pico-8 play session: hold ← + tap ❎

[t = 1 s] hold ← ~1s, tap ❎ ~2×
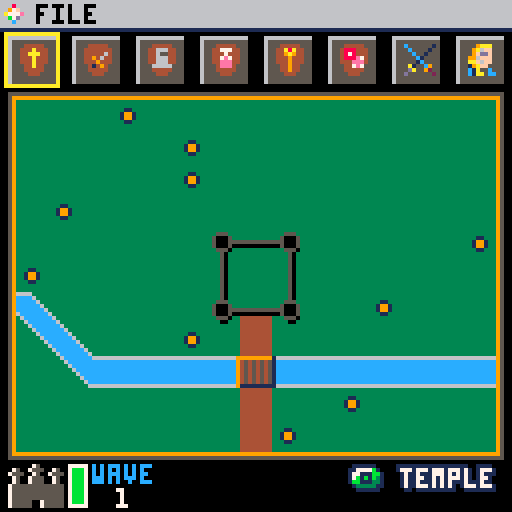
[t = 2 s] hold ← ~2s, tap ❎ ~4×
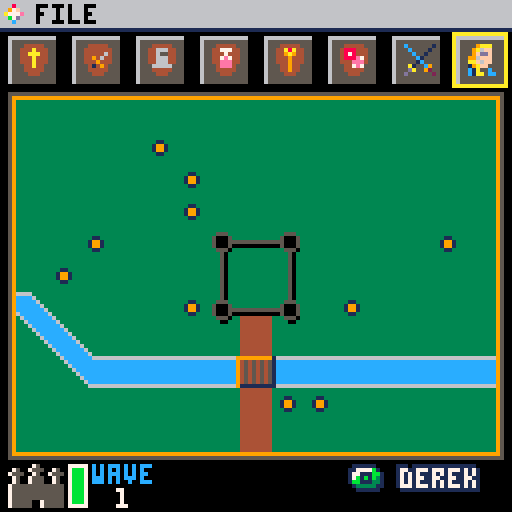
[t = 6 s] hold ← ~6s, tap ❎ ~10×
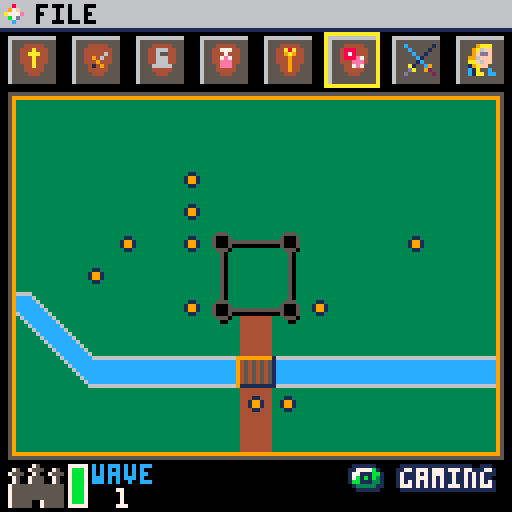
[t = 8 s] hold ← ~8s, tap ❎ ~14×
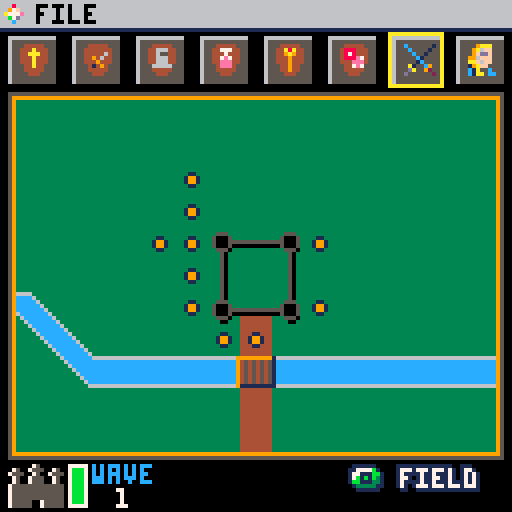

pico-8 cartridge
version 27
__lua__
function _init()
	plyr={
		x=8,
		y=8,
		lvl=1,
		hp=10,
		curr_hp=10,
		gold=80,
		exp=0,
		ac=10,
		dmg="1-2",
		d=2,
		amr_ac=0,
		str=15,
		int=13,
		wis=12,
		dex=14,
		con=15,
		cha=14,
		weapon="hands",
		armour="none",
		dead=false,
		init=0,
		type="derek",
		stat_points=0,
		castle_hp=100,
		castle_max_hp=100,
		magic={},
		potions={},
		bs="c"
		}
	reset_plyr=plyr
	save_plyr=plyr
	save_fmap={}
	save_wave=1

	fmap={}
	wave=1
	wave_reset=true
	wave_adv=false

	temple={
		{desc="cure light wounds",gold=2,val="4",stat="hp"},
		{desc="cure serious wounds",gold=5,val="8",stat="hp"},
		{desc="heal",gold=20,val="full",stat="hp"},
		{desc="identify",gold=1,val="1",stat="charge"}
		}

	weapons={
		{desc="dagger",gold=2,val="1-4",stat="dmg"},
		{desc="mace",gold=20,val="1-5",stat="dmg"},
		{desc="sword,short",gold=25,val="1-6",stat="dmg"},
		{desc="sword,long",gold=50,val="1-8",stat="dmg"},
		{desc="sword,two handed",gold=100,val="1-10",stat="dmg"}
		}

	armour={
		--light --dex mod
		{desc="padded",gold=5,val="11",stat="ac"},
		{desc="leather",gold=10,val="11",stat="ac"},
		{desc="studded leather",gold=45,val="12",stat="ac"},
		--medium --dex mod (max 2)
		{desc="hide",gold=10,val="12",stat="ac"},
		{desc="chain shirt",gold=50,val="13",stat="ac"},
		{desc="scale mail",gold=50,val="14",stat="ac"},
		{desc="breastplate",gold=400,val="14",stat="ac"},
		{desc="half plate",gold=750,val="15",stat="ac"},
		--heavy str requirements
		{desc="ring mail",gold=30,val="14",stat="ac"},
		{desc="chain mail",gold=75,val="16",stat="ac"},--str 13
		{desc="splint",gold=200,val="17",stat="ac"},--str 15
		{desc="plate",gold=1500,val="18",stat="ac"} --str 15
		}

	alchemist={
		{desc="potion of healing",gold=2,val="4",stat="potion"},
		{desc="potion of extra healing",gold=5,val="8",stat="potion"},
		{desc="potion of heal",gold=20,val="full",stat="potion"},
		{desc="potion of fiery breath",gold=10,val="1",stat="potion"}
		}

	magic={
		{desc="protection+1",gold=1000,val="1",stat="ring"},
		{desc="protection+2",gold=2000,val="1",stat="ring"},
		{desc="fire",gold=1000,val="1",stat="wand"},
		{desc="lightning",gold=3000,val="1",stat="wand"},
		{desc="destruction",gold=4000,val="1",stat="wand"},
		{desc="healing",gold=1200,val="1",stat="staff"}--,
		--{desc="dog",gold=777,val="5",stat="cha"}
		}

	games={
		{desc="basilisk",gold=8,val="10",stat="wins"},
		{desc="dragon eyes",gold=5,val="6",stat="wins"},
		{desc="odd man out",gold=2,val="3",stat="wins"}
		}

	list_start=1
	list_min=1
	list_pos=1
	list_len=8
	idx=1
	if (#armour<list_len) then
		list_end=#armour
		list_len=list_end
	else
		list_end=list_len
	end
	list_max=list_end

	but_num=2
	but_pos=but_num

	field_num=8
	field_pos=1

	field_x=60
	field_y=83

	--state
	select=false
	gamestate=0

	bpos=1
	bmenu=true
	blist=false
	bluse=false
	bltype=""
	fpos=1
	fmenu=false
	o={}
	spos=1
	log1=""
	log2=""
	log3=""
	log4=""
	tlog=""
end

function _update()
	if(plyr.dead and btnp(🅾️)) then
		_init()
	elseif (gamestate==0 and (btnp(🅾️) or btnp(❎)) and fmenu==false) then
			fmenu=true
	elseif (fmenu) then
		if(btnp(⬆️) and fpos>1) fpos-=1
		if(btnp(⬇️) and fpos<#o) fpos+=1
		if(btnp(🅾️)) picobar_act(o[fpos]) fpos=1
		if(btnp(❎)) fmenu=false fpos=1
	else
		if (gamestate==1) then
			control_field()
		elseif (gamestate==2) then
			control_field_active()
		elseif (gamestate==3) then
			control_shop()
		elseif (gamestate==4) then
			control_battle()
		elseif (gamestate==5) then
			control_textbox()
		elseif (gamestate==6) then
			control_textbox()
			if(gamestate==1) wave_init()
		end
	end
end

function _draw()
	cls()
	if (wave_reset) wave_init()
	--menu("temple",items)
	if (gamestate==0) then
		title_screen()
	elseif (gamestate==1) then
		cls()
		field()
		o={"save","load","quit"}
		picobar(o)
		wave_clear()
		battle_init=true
	elseif (gamestate==2) then
		field()
		field_active()
		o={"save","load","quit"}
		picobar(o)
		battle_init=true
	elseif (gamestate==3) then
		cls()
		if (shop==1) menu("temple",temple,40)
		if (shop==2) menu("weapon shop",weapons,48)
		if (shop==3) menu("armourer",armour,56)
		if (shop==4) menu("alchemist",alchemist,64)
		if (shop==5) menu("magic items",magic,72)
		if (shop==6) menu("gaming hall",games,80)
		if (shop==7) gamestate=2
		if (shop==8) derek_stats()
	elseif (gamestate==4) then
		if(battle_init) then
			e={}
			for m=1,#fmap[plyr.x][plyr.y].mobs do
				add(e,spawn_enemy(fmap[plyr.x][plyr.y].mobs[m].creature,10))
			end
			battle_init=false
			plyr.init=initiative(bonus(plyr.dex))
			log4=""
			log3=""
			log2=""
			log1=""
		end
		battle_screen(e)
		o={"save","load","quit"}
		picobar(o)
		if(blist) then
			if(bpos==3) then
				battle_list(plyr.potions,"potion") list_max=#plyr.potions
			elseif(bpos==4) then
				battle_list(plyr.magic,"magic") list_max=#plyr.magic
			end
		end
	elseif (gamestate==5) then
		battle_screen(e)
		o={"save","load","quit"}
		picobar(o)
		textbox(tlog,28)
	elseif (gamestate==6) then
		tlog="wave clear"
		textbox(tlog,28)
	end

	if (wave_adv) wave_attack() wave_advance()
	if (plyr.dead) gameover()
end
-->8
--menu
function menu(title,list,icon)
	list_end=#list
	list_len=#list
	list_limit=#list
	list_max=#list

	map(0,0)

	tx=centre_text(title)
	rectfill(tx-1,1,128-tx+1,6,6)
	print(title,tx+1,1,0)

	--image
	yrpt=3
	xrpt=5
	xpic=flr(50/xrpt)
	ypic=flr(87/yrpt)

	sspr(0, 64, 24, 32,5,13,50,87)
	rect(5,13,55,100,0)
	--spr(icon,27,53)
	--sspr( sx, sy, sw, sh, dx, dy, [dw,] [dh,] [flip_x,] [flip_y] )
	sspr(104,8,8,8,17,41,32,32)
	--sspr(104,8,8,8,15,39,34,34)
	sspr(icon,8,8,8,16,40,32,32)

	--textbox
	rect(60,50,116,100,0)
	rect(116,50,124,100,0)
	rect(116,88,124,94,0)

	list_move(list_pos,8,list)

	idx=1
	for l=list_start,list_limit do
		if (idx==list_pos) then
			rectfill(61,51+6*(idx-1),115,57+6*(idx-1),12)
			print(list[l].desc,60,14,8)
			--stats
			print("cost:",60,24,0)
			print(list[l].gold,126-#tostr(list[l].gold)*4,24,8)
			print(list[l].stat..":",60,30,0)
			print(list[l].val,126-#list[l].val*4,30,8)
			print("curr "..list[l].stat..":",60,36,5)
			if (title=="weapon shop") then
				print(plyr.dmg,126-#plyr.dmg*4,36,5)
			elseif (title=="armourer") then
				print(plyr.amr_ac,126-#tostr(plyr.amr_ac)*4,36,5)
			end
		end
		txt=list[l].desc
		if(#txt>12) txt=sub(txt,1,12).."…"
		print(txt,62,52+6*(idx-1),0)
		if (list_pos<=list_end) then
			idx+=1
		end
	end
	--scroll bar
	rectfill(117,51,123,87,6)

	p=list_pos+list_start-1

	--scroll icon
	--spr(18,117,55+36*((p-2)/#list))
	scroll_bar(117,51,40)
	--scroll arrows
	--up
	line(118,92,120,90,0)
	line(122,92,120,90,0)
	line(118,92,122,92,0)
	pset(120,91,0)

	--down
	line(118,96,120,98,0)
	line(122,96,120,98,0)
	line(118,96,122,96,0)
	pset(120,97,0)

	--line under title
	line(60,20,124,20,0)

	local pad=2

	if (but_pos==1 and select) then
		gamestate=1
		select=false
		but_pos=2
		list_pos=1
		list_start=1
	elseif (but_pos==1) then
		button(63,110,"leave",true)
	else
		button(63,110,"leave",false)
	end
	if (but_pos==2) then
		button(101,110,"buy",true)
		if (select and plyr.gold-list[p].gold>=0 and plyr.dmg != list[p].val) then
			if (title=="weapon shop") then
				plyr.dmg=list[p].val
				plyr.d=tonum(sub(list[p].val,3))
				plyr.weapon=list[p].desc
			elseif (title=="armourer") then
				plyr.amr_ac=list[p].val
				plyr.armour=list[p].desc
			elseif (title=="alchemist") then
				add(plyr.potions,list[p])
			elseif (title=="magic items") then
				add(plyr.magic,list[p])
			elseif (title=="gaming hall") then
				if(list[p].desc=="basilisk") then
					if(droll(1,6)==1) then
						plyr.gold+=10
					elseif(droll(1,6)==1) then
						plyr.gold+=10
					end
				elseif(list[p].desc=="dragon eyes") then
					if(droll(1,6)==droll(1,6)) plyr.gold+=6
				elseif(list[p].desc=="odd man out") then
					d=droll(2,6)
					if(flr(d/2)*2==d) plyr.gold+=3
				end
			elseif (title=="temple") then
				if(plyr.curr_hp+list[p].val <= plyr.hp) then
					plyr.curr_hp+=list[p].val
				else
					plyr.curr_hp=plyr.hp
				end
			end
			plyr.gold-=list[p].gold
		end
	else
		button(101,110,"buy",false)
	end

	--gold
	print("gold:",5,110,8)
	print(plyr.gold,25,110,0)
end

function button(x,y,text,highlight)
	local col=0

	--button
	rect(x-2,y-2,x+22,y+6,col)
	offset=(20-#text*4)/2
	print(text,x+offset+1,y,col)

	--highlight
	if (highlight) then
		col=12
		pset(x-2,y-2,col)
		pset(x-2,y+6,col)
		pset(x+22,y+6,col)
		pset(x+22,y-2,col)

		rect(x-3,y-3,x+23,y+7,col)
		pset(x-3,y-3,7)
		pset(x-3,y+7,7)
		pset(x+23,y+7,7)
		pset(x+23,y-3,7)
	else
		pset(x-2,y-2,7)
		pset(x-2,y+6,7)
		pset(x+22,y+6,7)
		pset(x+22,y-2,7)
	end
end

function scroll_bar(x,y,h)
	scy=y+(h/list_max)*(list_start+list_pos-1)-(h/list_max)
	if(scy>y+h-10) scy=y+h-10
	--if(list_pos+list_start==list_limit) scy=y+h-10
	spr(18,x,scy)
end

-->8
--helper
function centre_text(str)
	pos=((32*4)-(#str*4))/2
	return pos
end

function num_size(num)
	return (4*#tostr(num))
end

function list_move(pos,display,list)
	--if (pos==list_max) then
	if (pos==display) then
		list_start+=1
		list_end+=1
		--list_max+=1
		list_pos-=1
	end
	if (pos==list_min and list_start>1) then
		list_end-=1
		list_start-=1
		list_pos+=1
	end

	if(list_start+display-1<=#list) then
		list_limit=list_start+display-1
	else
		list_limit=#list
	end
end
function add_log(txt)
	log4=log3
	log3=log2
	log2=log1
	log1=txt
end

function textbox(text,s)
	pad=20
	chars=20
	lines=ceil(#text/chars)+1
	xtra=(lines-5)*7
	rectfill(21,21,108,71+xtra,1)
	rectfill(20,20,107,70+xtra,7)
	--rect(1+pad,1+pad,126-pad,89-pad,0)
	rectfill(25,25,33,34,0)
	spr(s,26,26)
	for t=1,lines do
		print(sub(text,(t-1)*chars,t*chars-1),25,37+(t-1)*7,0)
		--print(tlog,5+pad,5+pad+1+11)
	end

	dbutton("s",99,64+xtra,true)
end

function dbutton(type,x,y,bg)
	if(bg) then
		bprint("❎",x,y,0,0)
	end
	if(type=="s") then
		if(plyr.bs=="c") then
			spr(16,x,y)
		else
			spr(32,x,y)
		end
	end
	if(type=="x") then
		if(plyr.bs=="c") then
			spr(32,x,y)
		else
			spr(16,x,y)
		end
	end
end

function bprint(str,x,y,c1,c2)
	color(c2)
	print(str,x-1,y-1)
	print(str,x-1,y)
	print(str,x,y-1)
	print(str,x+1,y+1)
	print(str,x+1,y)
	print(str,x,y+1)

	print(str,x,y,c1)
end

function bspr(s,x,y,c)
	spr(s,x,y)
end

-->8
--field
function field()
	spc=16
	bpos=1
	map(32,0,4,1)
	for i=0,7 do
		spr(37,spc*i,7)
		spr(38,spc*i+8,7)
		spr(53,spc*i,15)
		spr(54,spc*i+8,15)
		spr(21+i,spc*i+5,11)
	end

	--level up symbol
	if(plyr.stat_points>0) spr(41,121,16)

	spr(39,1,116)
	spr(40,9,116)
	spr(55,1,124)
	spr(56,9,124)
	print("wave",23,116,12)
	print(wave,29,122,7)
	cp=plyr.castle_hp/plyr.castle_max_hp
	if (cp <= 0.5) then
		chp=8
	elseif (cp <= 0.25) then
		chp=9
	else
		chp=11
	end
	rectfill(17,125-8*cp,21,125,chp)
	rect(17,116,21,126,7)

	rect(spc*(field_pos-1)+1,8,spc*(field_pos-1)+14,21,10)

	if(field_pos==1)bprint("🅾️ temple",88,117,7,1) dbutton("s",88,117)
	if(field_pos==2)bprint("🅾️ weapon",88,117,7,1) dbutton("s",88,117)
	if(field_pos==3)bprint("🅾️ armour",88,117,7,1) dbutton("s",88,117)
	if(field_pos==4)bprint("🅾️ aclmst",88,117,7,1) dbutton("s",88,117)
	if(field_pos==5)bprint("🅾️ magic ",88,117,7,1) dbutton("s",88,117)
	if(field_pos==6)bprint("🅾️ gaming",88,117,7,1) dbutton("s",88,117)
	if(field_pos==7 and gamestate!=2)bprint("🅾️ field ",88,117,7,1) dbutton("s",88,117)
	if(field_pos==8)bprint("🅾️ derek ",88,117,7,1) dbutton("s",88,117)

	--border of field yellow
	rect(3,24,124,113,9)
	--grey
	rect(2,23,125,114,5)

	for x=1,15 do
		for y=1,11 do
			if (fmap[x][y].type == "e") then
				spr(58,x*8-2,y*8+19)
			end
		end
	end
end

function field_active()
	rect(3,24,124,113,10)
	rect(spc*(field_pos-1)+1,8,spc*(field_pos-1)+14,21,0)

	if (fmap[plyr.x][plyr.y].type=="e") then
		fx=#fmap[plyr.x][plyr.y].mobs/2-0.5
		for i=1,#fmap[plyr.x][plyr.y].mobs do
			p=i-1-fx
			rectfill(field_x+p*9-1,field_y-10,field_x+p*9+8,field_y-9+8,1)
			rect(field_x+p*9-1,field_y-10,field_x+p*9+8,field_y-9+8,0)
			spr(fmap[plyr.x][plyr.y].mobs[i].spr,field_x+p*9,field_y-9)
		end
	end

	rect(field_x,field_y,field_x+7,field_y+7,8)
	bprint("🅾️ attack",88,116,7,1) dbutton("s",88,116)
	bprint("❎ castle",88,122,7,1) dbutton("x",88,122)
end
-->8
--controls
function control_field()
	select=false
	if(btnp(⬆️)) fmenu=true
	if(btnp(⬅️) and field_pos>0) field_pos-=1
	if(btnp(⬅️) and field_pos<1) field_pos=8
	if(btnp(➡️) and field_pos<9) field_pos+=1
	if(btnp(➡️) and field_pos==9) field_pos=1
	if(btnp(🅾️)) then
		shop=field_pos
		gamestate=3
		field_x=60
		field_y=81
	end
	if(btnp(❎)) then
		wave_adv=true
	end
end

function control_field_active()
	if(btnp(⬆️) and field_y>25) field_y-=8 plyr.y-=1
	if(btnp(⬇️) and field_y<98) field_y+=8 plyr.y+=1
	if(btnp(⬅️) and field_x>11) field_x-=8 plyr.x-=1
	if(btnp(➡️) and field_x<116) field_x+=8 plyr.x+=1
	if(btnp(🅾️)) then
		shop=field_pos
		if(fmap[plyr.x][plyr.y].type=="e") gamestate=4
	end
	if(btnp(❎)) then
		gamestate=1
		plyr.x=8
		plyr.y=8
	end
end

function control_shop()
	if(shop==8) then
		if(btnp(⬆️)) then
			if (spos>1) then
				spos-=1
			end
		end
		if(btnp(⬇️)) then
			if (spos<6) then
				spos+=1
			end
		end
	else
		if(btnp(⬆️)) then
			if (list_pos>list_min) then
				list_pos-=1
			end
		end
		if(btnp(⬇️)) then
			if (list_pos+list_start-1<list_limit) then
				list_pos+=1
			end
		end
	end

	if(btnp(⬅️) and but_pos>1) but_pos-=1
	if(btnp(➡️) and but_pos<but_num) but_pos+=1
	if(btnp(🅾️)) then
		select=true
	else
		select=false
	end
end

function control_battle()
	if(fmenu) then
		if(btnp(🅾️)) then
			if(fpos==1) load()
		end
		if(btnp(❎)) then
			fmenu=false
			fpos=1
		end
		if(btnp(⬆️) and fpos>1) fpos-=1
		if(btnp(⬇️) and fpos<#o) fpos+=1
	elseif(blist) then
		if(btnp(⬆️)) then
				if (list_pos>list_min) then
					list_pos-=1
				end
		elseif(btnp(⬇️)) then
				if (list_pos+list_start-1<list_limit) then
					list_pos+=1
				end
		elseif(btnp(⬅️) and bpos > 1) then
			but_pos-=1
		elseif (btnp(➡️) and but_pos < 2) then
			but_pos+=1
		end
		if(btnp(❎) or (btnp(🅾️) and but_pos==1)) then
			blist=false
			but_pos=2
			list_limit=8
			list_max=8
			list_start=1
			list_pos=1
			list_min=1
		end
		if(btnp(🅾️) and but_pos==2) then
			lp=list_start+list_pos-1
			if(bltype=="potion" and #plyr.potions>0) then
				hpv=plyr.potions[lp].val
				d=plyr.potions[lp].desc
				hpc=plyr.curr_hp+hpv
				msg="potion heals derek for "..hpv
				log=true
				if(d=="potion of fiery breath") then
					r=ceil(rnd(#e))
					spell(plyr,e[r],"potion")
					log=false
				elseif(hpv=="full") then
					plyr.curr_hp=plyr.hp
				elseif(hpc <= plyr.hp) then
					plyr.curr_hp+=hpv
				elseif(plyr.curr_hp < plyr.hp) then
					plyr.curr_hp=plyr.hp
				else
					msg="potion has no effect"
				end
				del(plyr.potions,plyr.potions[lp])
				if(log) add_log(msg)
			elseif(bltype=="magic") then
				r=ceil(rnd(#e))
				spell(plyr,e[r],"derek casts "..plyr.magic[lp].desc)
			end
			enemy_attack()
			blist=false
		end
	elseif(bmenu and blist==false) then
		if(btnp(⬆️)) then
			fmenu=true
		elseif(btnp(⬅️) and bpos > 1) then
			bpos-=1
		elseif (btnp(⬅️)) then
			bpos=5
		end
		if(btnp(➡️) and bpos < 5) then
			bpos+=1
		elseif (btnp(➡️)) then
			bpos=1
		end
		if(btnp(🅾️)) then
			if(bpos==2) then
				add_log(battle_run())
				enemy_attack()
				bmenu=true
			elseif(bpos==3 or bpos==4) then
				blist=true
				list_pos=1
				list_start=1
			else
				bmenu=false
				epos=1
			end
		end
		if(btnp(❎) and blist) blist=false but_pos=2
	else
		if(btnp(⬆️) and epos > 1) then
			epos-=1
		elseif (btnp(⬆️)) then
			epos=#e
		end
		if(btnp(⬇️) and epos < #e) then
			epos+=1
		elseif (btnp(⬇️)) then
			epos=1
		elseif(btnp(🅾️)) then
			if(bpos==1) then
				attack(plyr,e[epos])
				enemy_attack()
			end
			bmenu=true
		end
	end
	print(epos,0,10,10)
end

function control_textbox()
	if(btnp(🅾️)) gamestate=1
end

-->8
--derek
function derek_stats()
	title="stats"
	local sx2,sy2=62,62
	local cx2,cy2=123,62
	map(0,0)
	tx=centre_text(title)
	rectfill(tx-1,1,128-tx+1,6,6)
	print(title,tx+1,1,0)
	spr(28,4,12)
	print("derek",15,14,8)

	rect(4,24,sx2,sy2,0)
	print("lvl:",6,26,0)
	print(plyr.lvl,sx2-num_size(plyr.lvl),26,12)
	print("hp:",6,32,0)
	print(plyr.curr_hp.."/"..plyr.hp,sx2-(4*(#tostr(plyr.hp)+#tostr(plyr.curr_hp)+1)),32,12)
	print("gold:",6,38,0)
	print(plyr.gold,sx2-num_size(plyr.gold),38,12)
	print("exp:",6,44,0)
	print(plyr.exp,sx2-num_size(plyr.exp),44,12)
	print("ac:",6,50,0)
	print(plyr.ac,sx2-num_size(plyr.ac),50,12)
	print("dmg:",6,56,0)
	print(plyr.dmg,sx2-num_size(plyr.dmg),56,12)

	rect(66,24,cx2,cy2,0)

	print("str:",68,26,0)
	print(plyr.str,cx2-num_size(plyr.str),26,8)
	print("int:",68,32,0)
	print(plyr.int,cx2-num_size(plyr.int),32,8)
	print("wis:",68,38,0)
	print(plyr.wis,cx2-num_size(plyr.wis),38,8)
	print("dex:",68,44,0)
	print(plyr.dex,cx2-num_size(plyr.dex),44,8)
	print("con:",68,50,0)
	print(plyr.con,cx2-num_size(plyr.con),50,8)
	print("cha:",68,56,0)
	print(plyr.cha,cx2-num_size(plyr.cha),56,8)

	sy=26+6*(spos-1)
	if(plyr.stat_points>0) spr(41,cx2-14,sy)

	if (but_pos==2 and select and plyr.stat_points>0) then
		if(spos==1) plyr.str+=1
		if(spos==2) plyr.int+=1
		if(spos==3) plyr.wis+=1
		if(spos==4) plyr.dex+=1
		if(spos==5) plyr.con+=1
		if(spos==6) plyr.cha+=1
		plyr.stat_points-=1
	end
	print("stat points:",68,14,0)
	print(plyr.stat_points,cx2-num_size(plyr.stat_points),14,0)
	print("weapon: "..plyr.weapon,6,70,0)
	print("armour: "..plyr.armour,6,80,0)

	if (but_pos==1 and select) then
		gamestate=1
		select=false
		but_pos=2
		list_pos=1
		list_start=1
	elseif (but_pos==1) then
		b=true
	else
		b=false
	end

	button(63,110,"leave",b)
	button(101,110,"buy",not b)
end

-->8
--waves
function wave_init()
	if (wave==1) then
		for x=1,15 do
			fmap[x]={}
			for y=1,11 do
				fmap[x][y]={type="o",mobs={}}
				if(fget(mget(x+31,y+2))==1) fmap[x][y].type="x"
			end
		end
		for y=1,11 do
			r=ceil(rnd(15))
			if (fmap[r][y].type!="x") then
				fmap[r][y].type="e"
				gbl={creature="goblin",lvl=1,spr=192,{}}
				orc={creature="orc",lvl=1,spr=193,{}}
				--rn=rnd({gbl,gbl,{gbl,gbl},orc})
				if(wave==1) rn=rnd({gbl,gbl,{gbl,gbl},orc})
				if(wave==2) rn=rnd({gbl,orc,{gbl,orc},orc})
				if(wave==3) rn=rnd({orc,orc,{gbl,orc,gbl},{gbl,orc}})
				if(wave==4) rn=rnd({orc,orc,{gbl,orc,gbl},{gbl,orc}})
				if(wave==5) rn=rnd({orc,orc,{gbl,orc,gbl},{gbl,orc}})
				if(#rn==1) rn={rn}
				fmap[r][y].mobs=rn
				--[[rn=rnd({1,2})
				if (rn==1) then
					fmap[r][y].mobs={{creature="goblin",lvl=1,spr=192,{}}}
				end
				if (rn==2) then
					fmap[r][y].mobs={{creature="goblin",lvl=1,spr=192,{}},
									{creature="orc",lvl=1,spr=193,{}},
									{creature="goblin",lvl=1,spr=192,{}}
								}
				end]]--

			end
			save_fmap=fmap
		end
	elseif (wave==2) then
		for x=1,15 do
			fmap[x]={}
			for y=1,11 do
				fmap[x][y]={type="o",mobs={}}
			end
		end
	end
	wave_reset=false
end

function wave_advance()
	nmap=fmap
	for x=15,1,-1 do
		for y=11,1,-1 do
			if (fmap[x][y].type=="e") then
				if (x<6 and y<5 and nmap[x+1][y+1].type=="o") then
					nmap[x][y].type="o"
					nmap[x+1][y+1].type="e"
					nmap[x+1][y+1].mobs=fmap[x][y].mobs
				elseif (x<6 and nmap[x+1][y].type=="o") then
					nmap[x][y].type="o"
					nmap[x+1][y].type="e"
					nmap[x+1][y].mobs=fmap[x][y].mobs
				elseif (y<5 and nmap[x][y+1].type=="o") then
					nmap[x][y].type="o"
					nmap[x][y+1].type="e"
					nmap[x][y+1].mobs=fmap[x][y].mobs
				end
			end
		end
	end

	fmap=nmap

	for x=1,15 do
		for y=1,11 do
			if(fmap[x][y].type=="e") then
				if(x>10 and y>7 and nmap[x-1][y-1].type=="o") then
					nmap[x][y].type="o"
					nmap[x-1][y-1].type="e"
					nmap[x-1][y-1].mobs=fmap[x][y].mobs
				elseif(x>10 and nmap[x-1][y].type=="o") then
					nmap[x][y].type="o"
					nmap[x-1][y].type="e"
					nmap[x-1][y].mobs=fmap[x][y].mobs
				elseif(y>7 and nmap[x][y-1].type=="o") then
					nmap[x][y].type="o"
					nmap[x][y-1].type="e"
					nmap[x][y-1].mobs=fmap[x][y].mobs
				elseif(y>7 and nmap[x-1][y].type=="o") then
						nmap[x][y].type="o"
						nmap[x-1][y].type="e"
						nmap[x-1][y].mobs=fmap[x][y].mobs
				end
			end
		end
	end

	fmap=nmap
	wave_adv=false
end

function wave_attack()
	for x=7,10 do
		for y=5,7 do
			if(fmap[x][y].type=="e")then
				for e=1,#fmap[x][y].mobs do
					if(plyr.castle_hp-fmap[x][y].mobs[e].lvl>=0) then
						plyr.castle_hp-=fmap[x][y].mobs[e].lvl*2
					else
						plyr.castle_hp=0
						plyr.dead=true
					end
				end
			end
		end
	end
end

function wave_clear()
	wc=0
	for x=1,15 do
		for y=1,11 do
			if (fmap[x][y].type=="e") then
				wc+=1
				break
			end
		end
	end
	if (wc==0) then
		gamestate=6
		wave+=1
	end
end
-->8
--battle
function battle_screen(enemy)
	--menu
	mx=61
	my=7
--	spc=28
	spc=13
	dead=0

	for m=0,4 do
		spr(37,mx+spc*m,my+0)
		spr(38,mx+spc*m+8,my+0)
		spr(53,mx+spc*m,my+8)
		spr(54,mx+spc*m+8,my+8)
		spr(5+m,mx+5+spc*m,my+4)
	end

	--derek
	dx=63
	dy=24
	rectfill(dx,dy,dx+63,dy+13,5)
	line(dx+1,dy+1,dx+10,dy+1,7)
	line(dx+1,dy+1,dx+1,dy+10,7)
	rectfill(dx+2,dy+2,dx+11,dy+11,0)
	spr(28,dx+3,dy+3)
	print("derek",dx+14,dy+1,7)

	if (plyr.curr_hp/plyr.hp <= 0.25) then
		ehealth=8
	elseif (plyr.curr_hp/plyr.hp <= 0.5) then
		ehealth=9
	else
		ehealth=11
	end
	rectfill(dx+14,dy+7,dx+14+48*(plyr.curr_hp/plyr.hp),dy+12,ehealth)
	rect(dx+14,dy+7,dx+62,dy+12,0)

	ex=63
	ey=dy

	--highlight selection
	if(bmenu) then
		rect(mx+spc*(bpos-1)+1,my+1,mx+spc*(bpos-1)+14,my+14,10)
	else
		spc=epos*17
		rect(ex-1,ey-1+spc,ex+64,ey+spc+14,10)
	end

	for i=1,#enemy do
		spc=i*17
		rectfill(ex,ey+spc,ex+63,ey+spc+13,5)
		line(ex+1,ey+spc+1,ex+10,ey+spc+1,7)
		line(ex+1,ey+spc+1,ex+1,ey+spc+10,7)
		rectfill(ex+2,ey+spc+2,ex+11,ey+spc+11,0)
		spr(enemy[i].spr,ex+3,ey+spc+3)
		--dead
		if (enemy[i].curr_hp<=0) spr(49,ex+3,ey+spc+3)
		print(enemy[i].type,ex+14,ey+spc+1,7)
		if (enemy[i].curr_hp/enemy[i].hp <= 0.25) then
			ehealth=8
		elseif (enemy[i].curr_hp/enemy[i].hp <= 0.5) then
			ehealth=9
		else
			ehealth=11
		end
		rectfill(ex+14,ey+spc+7,ex+14+48*(enemy[i].curr_hp/enemy[i].hp),ey+spc+12,ehealth)
		rect(ex+14,ey+spc+7,ex+62,ey+spc+12,0)
		if (enemy[i].curr_hp<=0) dead+=1
	end

	--log
	ty = 98
	rectfill(0,ty-4,127,127,0)
	rect(1,ty-3,126,126,7)
	print(log1,4,ty,7)
	print(log2,4,ty+7,6)
	print(log3,4,ty+14,5)
	print(log4,4,ty+21,5)

	--battle field
	bx=0
	by=9
	bc=bx+flr(58/2)
	bp=(bx+58)/(#enemy+1)

	map(18,3,bx+2,by,7,10)
	rect(bx+1,by,bx+58,ty-6,7)
	spr(11,bc,ty-24)
	for i=1,#enemy do
		if(enemy[i].curr_hp>0) spr(enemy[i].spr+16,(i)*bp,by+30)
	end

	if(plyr.curr_hp<=0) plyr.dead=true
	--reset battle after victory
	if(dead==#enemy and gamestate==4) then
		gamestate=5
		battle_init=true
		fmap[plyr.x][plyr.y].type="o"
		field_pos=1
		plyr.x=8
		plyr.y=8
		xp=0
		gold=0
		for i=1,#enemy do
			plyr.exp+=enemy[i].exp
			plyr.gold+=enemy[i].gold
			xp+=enemy[i].exp
			gold+=enemy[i].gold
		end
		tlog="enemies drop "..tostr(gold).." gp and "..tostr(xp).." experience. "
		level(plyr.exp)
	end
end

function battle_attack()
	if (hit(e[epos].ac,plyr.str,0)) then
		d=dmg(plyr.d,0)
		if (e[epos].curr_hp-d >= 0) then
			e[epos].curr_hp-=d
		else
			e[epos].curr_hp=0
		end
		log="derek hit "..e[epos].type.." for "..tostr(d).." dmg"
	else
		log="derek missed "..e[epos].type
	end
	return log
end

function battle_list(items,type)
	pad=12
	local b1,b2=false,false
	bltype=type
	rectfill(13,13,116,116,1)
	rectfill(12,12,115,115,7)

	--scroll bar
	rectfill(102,28,108,82,6)

	--scroll icon
	scroll_bar(102,28,55)
	--scroll arrows
	--up
	line(103,87,105,85,0)
	line(107,87,105,85,0)
	line(103,87,107,87,0)
	pset(105,86,0)

	--down
	line(103,91,105,93,0)
	line(107,91,105,93,0)
	line(103,91,107,91,0)
	pset(105,92,0)


	list_move(list_pos,11,items)

	print("use which "..type.."?",17,17,0)
	idx=1
	if(#items>0) then
		for i=list_start,list_limit do
			if (idx==list_pos) then
				rectfill(17,34+6*(idx-1),101,28+6*(idx-1),12)
			end
			if(#items[i]>19) then
				txt=sub(items[i].desc,1,19).."…"
			else
				txt=items[i].desc
			end
			print(txt,19,29+6*(idx-1),0)
			if (list_pos<=list_limit) then
				idx+=1
			end
		end
	end

	if(but_pos==1) then
		b1=true
		b2=false
	else
		b1=false
		b2=true
	end
	button(115-55,105,"close",b1)
	button(115-25,105,"ok",b2)

	--textbox
	rect(17,27,101,95,0)
	rect(101,27,109,95,0)
	rect(101,83,109,89,0)
end

function attack(atk,def)
	if (hit(def.ac,atk.str,0)) then
		d=dmg(atk.d,0)
		if (def.curr_hp-d >= 0) then
			def.curr_hp-=d
		else
			def.curr_hp=0
		end
		add_log(atk.type.." hit "..def.type.." for "..tostr(d).." dmg")
	else
		add_log(atk.type.." missed "..def.type)
	end
	return d
end

function enemy_attack()
	for i=1,#e do
		attack(e[i],plyr)
	end
end

function spell(atk,def,style)
	if (hit(def.ac,atk.str,0)) then
		d=dmg(atk.d,0)
		if (def.curr_hp-d >= 0) then
			def.curr_hp-=d
		else
			def.curr_hp=0
		end
		add_log(style.." hit "..def.type.." for "..tostr(d).." dmg")
	else
		add_log(style.." missed "..def.type)
	end

	return d
end

function battle_run()
	if(rnd(20) > 10) then
		tlog="derek runs away"
		textbox(tlog,28)
		gamestate=5
		battle_init=true
		field_pos=1
		plyr.x=8
		plyr.y=8
	else
		log="derek tried to run"
	end

	return log
end

function hit(ac,str,bns)
	hit_result=false
	dice=ceil(rnd(20))

	if (dice+bns+bonus(str) > ac/2) hit_result=true

	return hit_result
end

function droll(dice,sides)
	result=0
	for d=1,dice do
		result+=ceil(rnd(sides))
	end

	return result
end

function dmg(d,bonus)
	return ceil(rnd(d))+bonus
end

function initiative(bonus)
	result=droll(1,20)+bonus
	return result
end

function sortByInit(a)
   for i=1,#a do
       local j = i
       while j > 1 and a[j-1].init > a[j].init do
           a[j],a[j-1] = a[j-1],a[j]
           j = j - 1
       end
   end
end

function bonus(stat)
	b=0
	if (stat==1) then b=-5
	elseif (stat<=3) then b=-4
	elseif (stat<=5) then b=-3
	elseif (stat<=7) then b=-2
	elseif (stat<=9) then b=-1
	elseif (stat<=11) then b=0
	elseif (stat<=13) then b=1
	elseif (stat<=15) then b=2
	elseif (stat<=17) then b=3
	elseif (stat<=19) then b=4
	elseif (stat<=21) then b=5
	elseif (stat<=23) then b=6
	elseif (stat<=25) then b=7
	elseif (stat<=27) then b=8
	elseif (stat<=29) then b=9
	elseif (stat<=30) then b=10
	else
		b=10
	end
	return b
end

function level(xp)
	lvl = plyr.lvl
	--max number in pico-8 is 32768
	if(xp>=30 and lvl<2) lvl=2 xp-=30
	if(xp>=60 and lvl<3) lvl=3 xp-=60
	if(xp>=180 and lvl<4) lvl=4 xp-=180
	if(xp>=380 and lvl<5) lvl=5 xp-=380
	if(xp>=750 and lvl<6) lvl=6 xp-=750
	if(xp>=900 and lvl<7) lvl=7 xp-=900
	if(xp>=1100 and lvl<8) lvl=8 xp-=1100
	if(xp>=1400 and lvl<9) lvl=9 xp-=1400
	if(xp>=1600 and lvl<10) lvl=10 xp-=1600
	if(xp>=2100 and lvl<11) lvl=11 xp-=2100
	if(xp>=1500 and lvl<12) lvl=12 xp-=1500
	if(xp>=2000 and lvl<13) lvl=13 xp-=2000
	if(xp>=2000 and lvl<14) lvl=14 xp-=2000
	if(xp>=2500 and lvl<15) lvl=15 xp-=2500
	if(xp>=3000 and lvl<16) lvl=16 xp-=3000
	if(xp>=3000 and lvl<17) lvl=17 xp-=3000
	if(xp>=4000 and lvl<18) lvl=18 xp-=4000
	if(xp>=4000 and lvl<19) lvl=19 xp-=4000
	if(xp>=5000 and lvl<20) lvl=20 xp-=5000
	if(lvl>plyr.lvl) then
		tlog = tlog.."derek leveled up to "..tostr(lvl).."!"
		plyr.stat_points+=1
		plyr.hp+=droll(1,6)+bonus(plyr.con)
	end
	plyr.lvl = lvl
end

function spawn_enemy(type,lvl)
	tbl={}
	if (type=="goblin") then
		hp=droll(2,6)
		tbl={hp=hp,
			curr_hp=hp,
			str=8,
			dex=14,
			con=10,
			int=10,
			wis=8,
			cha=8,
			weapon="scimitar",
			d=6,--1d6
			armour="leather",
			ac=15,
			type=type,
			spr=192,
			exp=5,
			gold=10,
			init=initiative(bonus(14))
			}
	end
	if (type=="orc") then
		hp=droll(2,8)+6
		tbl={hp=hp,
			curr_hp=hp,
			str=16,
			dex=12,
			con=16,
			int=7,
			wis=11,
			cha=10,
			weapon="greataxe",
			d=12,--1d12
			armour="hide",
			ac=10,
			type=type,
			spr=193,
			exp=10,
			gold=20,
			init=initiative(bonus(12))
			}
	end
	if (type=="knight") then
		hp=droll(8,8)+16
		tbl={hp=hp,
			curr_hp=hp,
			str=16,
			dex=11,
			con=14,
			int=11,
			wis=11,
			cha=15,
			weapon="sword, great",
			d=6,--2d6
			armour="plate",
			ac=18,
			type=type,
			spr=194,
			exp=70,
			gold=100,
			init=initiative(bonus(11))
			}
	end
	return tbl
end

function title_screen()
	rectfill(0,8,127,127,13)
	rectfill(25,45,101,59,5)
	rect(26,46,100,58,10)
	bprint("siege of darkwood",30,50,10,0)
	print("❎/🅾️ to start",37,68,7)
	bprint("❎",37,68,0,0)
	dbutton("x",37,68)
	bprint("🅾️",49,68,0,0)
	dbutton("s",49,68)
	o={"new","load"}
	picobar(o)
end

function picobar(opts)
	shadow=1
	rectfill(0,0,127,6,6)
	line(0,7,127,7,shadow)
	spr(48,1,1)
	if(fmenu) then
		rectfill(8,8,54,9+7*#opts,shadow)
		--grey box
		rectfill(7,7,53,7+7*#opts,6)
		--box edge
		rect(7,7,53,8+7*#opts,5)
		--file background
		rectfill(7,0,25,7,5)
		--highlight option
		rectfill(8,8+7*(fpos-1),52,14+7*(fpos-1),12)
		print("file",9,1,7)
		for i=1,#opts do
			print(opts[i],9,9+7*(i-1),0)
		end
	else
		print("file",9,1,0)
	end
end

function picobar_act(act)
	if(act=="save") save() fmenu=false
	if(act=="load") load() fmenu=false
	if(act=="new")then
		gamestate=1
		fmenu=false
	end
	if(act=="quit") reset()
end

function reset()
	plyr=reset_plyr
	fmap={}
	wave=1
	wave_init()
	field_pos=1
	fmenu=false
	gamestate=0
end

function save()
	save_plyr=plyr
	save_fmap=fmap
	save_wave=wave
end

function load()
	plyr=save_plyr
	fmap=save_fmap
	wave=save_wave
	gamestate=1
	bpos=1
end

function gameover()
	textbox("sorry. you have been killed. the city will now surely fall into the hands of torque. please try again.",10)
end
__gfx__
00000000666666666666666666666666999499940000000700000000000770000000000009000000007770000000000000000000000000000000000000000000
000000006555555555555555555555569994999400000070000cc0000077770000a8a00007777000077777000000000000000000000000000000000000000000
007007006666666666666666666666664444444400000700000c000000077000009a9000077777707057057000aa000600000000000000000000000000000000
0007700065555555555555555555555699499949000070000ccccc00000ee00000090000077777707567567000af006000000000000000000000000000000000
000770006666666666666666666666669949994900070000000c000000eeee000009000007777770077577000adc060000000000000000000000000000000000
00700700655555555555555555555556444444440a700000000cc0000eeeeee00009000009777770077d77000cccd00000000000000000000000000000000000
000000006666666666666666666666669499949904a0000000c00c0000eeee0000090000090007700076700000cc000000000000000000000000000000000000
0000000000000000000000000000000094999499400000000c00c000000ee0000000000009000000006760000c0c000000000000000000000000000000000000
07777b0077777777555555507777777744444444044444000444440004444400044444000444440004444400c0000001009aaa00011111000000000000000000
77000bb077777777555555507777777799499949444a444044444440446664404477744044a8a440488844400c00001009a6ff00111111100000000000000000
7b0b0b307777777755777550777777779949994944aaa440444446404460044044474440449a94404878444000c0010009fddf00111111100000000000000000
bb00033077777777555555507777777744444444444a44404494644044666440447e7440444944404888e740000c1000996fff00111111100000000000000000
0333330077777777557775507777777794999499444a4440444944404466644044eee44044494440444eee400001c000aaf6ff00111111100000000000000000
0000000077777777555555507777777794999499044a4400041494000666660004eee400044944000447e7000a100c9019aff000011111000000000000000000
00000000777777775555555077777777444444440444440004444400044444000444440004494400044444000da00920c1a55c00011111000000000000000000
0000000077777777000000000000000049994999004440000044400000444000004440000044400000444000d0000002c1aa5cc0001110000000000000000000
09999800707070700000000000000000499949990000000000000000000000075000000005550000000000000000000000000000000000000000000000000000
99080880070707070000000000000000444444440000000000000000007500755500750055b55000000000000000000000000000000000000000000000000000
9880882070707070000000000000000099949994006666666666660007555007500755505bbb5000000000000000000000000000000000000000000000000000
88080220070707070000000000000000999499940065555555555500007500755500750055b55000000000000000000000000000000000000000000000000000
02222200707070700000000000000000444444440065555555555500007500755500750005550000000000000000000000000000000000000000000000000000
00000000070707070000000000000000994999490065555555555500075555555555555000000000000000000000000000000000000000000000000000000000
00000000707070700000000555555555994999490065555555555500075555555555555000000000000000000000000000000000000000000000000000000000
00000000070707070000005000000000444444440065555555555500075555555555555000000000000000000000000000000000000000000000000000000000
00800000505050500000005000000050000000000065555555555500075555555555555000000000011000000110000000000000000000000000000000000000
097f0000050505050000005000000005000000000065555555555500075555500755555000050000199100001881000000000000000000000000000000000000
a777e000505050500000005000000000000000000065555555555500075555500755555000555000199100001881000000000000000000000000000000000000
0b7d0000050505050000005000000000000000000065555555555500000000000000000005555500011000000110000000000000000000000000000000000000
00c00000505050500000005000000000000000000065555555555500000000000000000000000000000000000000000000000000000000000000000000000000
00000000050505050000005000000000000000000065555555555500000000000000000000000000000000000000000000000000000000000000000000000000
00000000505050500000005000000000000000000000000000000000000000000000000000000000000000000000000000000000000000000000000000000000
00000000050505050000005000000000000000000000000000000000000000000000000000000000000000000000000000000000000000000000000000000000
333333339999999933333333333333333333333300000000cccccccc000000000000000000000000000000000000000000000000000000000000000000000000
333333334545454533555333333333333335553333333333cccccccc000000000000000000000000000000000000000000000000000000000000000000000000
333333334545454535000533333333333350005300000000cccccccc000000000000000000000000000000000000000000000000000000000000000000000000
333333334545454535000555555555555550005333333333cccccccc000000000000000000000000000000000000000000000000000000000000000000000000
333333334545454535000500000000000050005300000000cccccccc000000000000000000000000000000000000000000000000000000000000000000000000
333333334545454533555033333333333335550333333333cccccccc000000000000000000000000000000000000000000000000000000000000000000000000
333333334545454533350333333333333333503300000000cccccccc000000000000000000000000000000000000000000000000000000000000000000000000
333333331111111133350333333333333333503333333333cccccccc000000000000000000000000000000000000000000000000000000000000000000000000
66666666444444443335033333333333333350330000000000000000000000000000000000000000000000000000000000000000000000000000000000000000
cccccccc444444443335033333333333333350330000000000000000000000000000000000000000000000000000000000000000000000000000000000000000
cccccccc444444443335033333333333333350330000000000000000000000000000000000000000000000000000000000000000000000000000000000000000
cccccccc444444443335033333333333333350333333333300000000000000000000000000000000000000000000000000000000000000000000000000000000
cccccccc444444443335033333333333333350330000000000000000000000000000000000000000000000000000000000000000000000000000000000000000
cccccccc444444443335033333333333333350330000000000000000000000000000000000000000000000000000000000000000000000000000000000000000
cccccccc444444443335033333333333333350330000000000000000000000000000000000000000000000000000000000000000000000000000000000000000
66666666444444443335033333333333333350333333333300000000000000000000000000000000000000000000000000000000000000000000000000000000
ccc63333333333333335033333333333333350330000000000000000000000000000000000000000000000000000000000000000000000000000000000000000
cccc6333333333333335033333333333333350330000000000000000000000000000000000000000000000000000000000000000000000000000000000000000
ccccc633333333333355533333333333333555330000000000000000000000000000000000000000000000000000000000000000000000000000000000000000
cccccc63333333333500053333333333335000530000000000000000000000000000000000000000000000000000000000000000000000000000000000000000
ccccccc6333333333500055555555555555000530000000000000000000000000000000000000000000000000000000000000000000000000000000000000000
6ccccccc633333333500050000000000005000530000000000000000000000000000000000000000000000000000000000000000000000000000000000000000
36ccccccc63333333355503344444444333555030000000000000000000000000000000000000000000000000000000000000000000000000000000000000000
336ccccccc6333333330033344444444333300330000000000000000000000000000000000000000000000000000000000000000000000000000000000000000
3336ccccccc666666666666916666666666633330000000000000000000000000000000000000000000000000000000000000000000000000000000000000000
33336cccccccccccccccccc91ccccccccccc63330000000000000000000000000000000000000000000000000000000000000000000000000000000000000000
333336ccccccccccccccccc91cccccccccccc6330000000000000000000000000000000000000000000000000000000000000000000000000000000000000000
3333336cccccccccccccccc91ccccccccccccc630000000000000000000000000000000000000000000000000000000000000000000000000000000000000000
33333336ccccccccccccccc91cccccccccccccc60000000000000000000000000000000000000000000000000000000000000000000000000000000000000000
333333336cccccccccccccc91ccccccc6ccccccc0000000000000000000000000000000000000000000000000000000000000000000000000000000000000000
3333333336ccccccccccccc91ccccccc36cccccc0000000000000000000000000000000000000000000000000000000000000000000000000000000000000000
33333333336666666666666916666666336ccccc0000000000000000000000000000000000000000000000000000000000000000000000000000000000000000
99949994999499949994999499949994000000000000000000000000000000000000000000000000000000000000000000000000000000000000000000000000
99949994999499949994999499949994000000000000000000000000000000000000000000000000000000000000000000000000000000000000000000000000
44444444444444444444444444444444000000000000000000000000000000000000000000000000000000000000000000000000000000000000000000000000
99499949994999499949994999499949000000000000000000000000000000000000000000000000000000000000000000000000000000000000000000000000
99499949994999499949994999499949000000000000000000000000000000000000000000000000000000000000000000000000000000000000000000000000
44444444444444444444444444444444000000000000000000000000000000000000000000000000000000000000000000000000000000000000000000000000
94999499949994999499949994999499000000000000000000000000000000000000000000000000000000000000000000000000000000000000000000000000
94999499949994999499949994999499000000000000000000000000000000000000000000000000000000000000000000000000000000000000000000000000
44444444444444444444444444444444000000000000000000000000000000000000000000000000000000000000000000000000000000000000000000000000
99499949994999499949994999499949000000000000000000000000000000000000000000000000000000000000000000000000000000000000000000000000
99499949994999499949994999499949000000000000000000000000000000000000000000000000000000000000000000000000000000000000000000000000
44444444444444444444444444444444000000000000000000000000000000000000000000000000000000000000000000000000000000000000000000000000
94999499949994999499949994999499000000000000000000000000000000000000000000000000000000000000000000000000000000000000000000000000
94999499949994999499949994999499000000000000000000000000000000000000000000000000000000000000000000000000000000000000000000000000
44444444444444444444444444444444000000000000000000000000000000000000000000000000000000000000000000000000000000000000000000000000
49994999499949994999499949994999000000000000000000000000000000000000000000000000000000000000000000000000000000000000000000000000
49994999499949994999499949994999000000000000000000000000000000000000000000000000000000000000000000000000000000000000000000000000
44444444444444444444444444444444000000000000000000000000000000000000000000000000000000000000000000000000000000000000000000000000
99949994999499949994999499949994000000000000000000000000000000000000000000000000000000000000000000000000000000000000000000000000
99949994999499949994999499949994000000000000000000000000000000000000000000000000000000000000000000000000000000000000000000000000
44444444444444444444444444444444000000000000000000000000000000000000000000000000000000000000000000000000000000000000000000000000
99499949994999499949994999499949000000000000000000000000000000000000000000000000000000000000000000000000000000000000000000000000
99499949994999499949994999499949000000000000000000000000000000000000000000000000000000000000000000000000000000000000000000000000
44444444444444444444444444444444000000000000000000000000000000000000000000000000000000000000000000000000000000000000000000000000
99949994999499949994999499949994000000000000000000000000000000000000000000000000000000000000000000000000000000000000000000000000
99949994999499949994999499949994000000000000000000000000000000000000000000000000000000000000000000000000000000000000000000000000
44444444444444444444444444444444000000000000000000000000000000000000000000000000000000000000000000000000000000000000000000000000
99499949994999499949994999499949000000000000000000000000000000000000000000000000000000000000000000000000000000000000000000000000
99499949994999499949994999499949000000000000000000000000000000000000000000000000000000000000000000000000000000000000000000000000
44444444444444444444444444444444000000000000000000000000000000000000000000000000000000000000000000000000000000000000000000000000
94999499949994999499949994999499000000000000000000000000000000000000000000000000000000000000000000000000000000000000000000000000
94999499949994999499949994999499000000000000000000000000000000000000000000000000000000000000000000000000000000000000000000000000
d06ff000066660000011000000000000000000000000000000000000000000000000000000000000000000000000000000000000000000000000000000000000
5f976500005556000221160000000000000000000000000000000000000000000000000000000000000000000000000000000000000000000000000000000000
0f9ff5f000663360015f500000000000000000000000000000000000000000000000000000000000000000000000000000000000000000000000000000000000
00aaf3ff066333360faf101100000000000000000000000000000000000000000000000000000000000000000000000000000000000000000000000000000000
4f3f334f0abb63560555211100000000000000000000000000000000000000000000000000000000000000000000000000000000000000000000000000000000
ff33333fb3bb65560d55222200000000000000000000000000000000000000000000000000000000000000000000000000000000000000000000000000000000
f03333303b3635600552211200000000000000000000000000000000000000000000000000000000000000000000000000000000000000000000000000000000
00033333055636001122d11100000000000000000000000000000000000000000000000000000000000000000000000000000000000000000000000000000000
00000000000000700011060500000000000000000000000000000000000000000000000000000000000000000000000000000000000000000000000000000000
0000000000660067022f500500000000000000000000000000000000000000000000000000000000000000000000000000000000000000000000000000000000
0000000000a3604000ff500500000000000000000000000000000000000000000000000000000000000000000000000000000000000000000000000000000000
000f000000336040001d109900000000000000000000000000000000000000000000000000000000000000000000000000000000000000000000000000000000
00313f00035555300121211f00000000000000000000000000000000000000000000000000000000000000000000000000000000000000000000000000000000
0f033000055550401015100900000000000000000000000000000000000000000000000000000000000000000000000000000000000000000000000000000000
00031000001010400001000000000000000000000000000000000000000000000000000000000000000000000000000000000000000000000000000000000000
00500500005050400020100000000000000000000000000000000000000000000000000000000000000000000000000000000000000000000000000000000000
__gff__
0000000000000000000000000000000000000000000000000000000000000000000000000000000000000000000000000000000000000000000000000000000000000101010001000000000000000000010001010100000000000000000000000100010101000000000000000000000000010101010000000000000000000000
0000000000000000000000000000000000000000000000000000000000000000000000000000000000000000000000000000000000000000000000000000000000000000000000000000000000000000000000000000000000000000000000000000000000000000000000000000000000000000000000000000000000000000
__map__
0102020202020202020202020202020300000000000000000000000000000000000000000000000000000000000000000000000000000000000000000000000000000000000000000000000000000000000000000000000000000000000000000000000000000000000000000000000000000000000000000000000000000000
1111111111111111111111111111111100000000000000000000000000000000000000000000000000000000000000000000000000000000000000000000000000000000000000000000000000000000000000000000000000000000000000000000000000000000000000000000000000000000000000000000000000000000
1111111111111111111111111111111100464646464646464600000000000000000000000000000000000000000000000000000000000000000000000000000000000000000000000000000000000000000000000000000000000000000000000000000000000000000000000000000000000000000000000000000000000000
1111111111111111111111111111111100464646464646464600000000000000404040404040404040404040404040000000000000000000000000000000000000000000000000000000000000000000000000000000000000000000000000000000000000000000000000000000000000000000000000000000000000000000
1111111111111111111111111111111100464646464646464600000000000000404040404040404040404040404040000000000000000000000000000000000000000000000000000000000000000000000000000000000000000000000000000000000000000000000000000000000000000000000000000000000000000000
1111111111111111111111111111111100454545454545454500000000000000404040404040404040404040404040000000000000000000000000000000000000000000000000000000000000000000000000000000000000000000000000000000000000000000000000000000000000000000000000000000000000000000
1111111111111111111111111111111100555555555555555500000000000000404040404040404040404040404040000000000000000000000000000000000000000000000000000000000000000000000000000000000000000000000000000000000000000000000000000000000000000000000000000000000000000000
1111111111111111111111111111111100656565656565656500000000000000404040404040424344404040404040000000000000000000000000000000000000000000000000000000000000000000000000000000000000000000000000000000000000000000000000000000000000000000000000000000000000000000
1111111111111111111111111111111100656565656565656500000000000000404040404040525354404040404040000000000000000000000000000000000000000000000000000000000000000000000000000000000000000000000000000000000000000000000000000000000000000000000000000000000000000000
1111111111111111111111111111111100656565656565656500000000000000746140404040626364404040404040000000000000000000000000000000000000000000000000000000000000000000000000000000000000000000000000000000000000000000000000000000000000000000000000000000000000000000
1111111111111111111111111111111100656565656565656500000000000000706061404040405140404040404040000000000000000000000000000000000000000000000000000000000000000000000000000000000000000000000000000000000000000000000000000000000000000000000000000000000000000000
1111111111111111111111111111111100656565656565656500000000000000407071505050724173505050505050000000000000000000000000000000000000000000000000000000000000000000000000000000000000000000000000000000000000000000000000000000000000000000000000000000000000000000
1111111111111111111111111111111100000000000000000000000000000000404040404040405140404040404040000000000000000000000000000000000000000000000000000000000000000000000000000000000000000000000000000000000000000000000000000000000000000000000000000000000000000000
1111111111111111111111111111111100000000000000000000000000000000404040404040405140404040404040000000000000000000000000000000000000000000000000000000000000000000000000000000000000000000000000000000000000000000000000000000000000000000000000000000000000000000
1111111111111111111111111111111100000000000000000000000000000000000000000000000000000000000000000000000000000000000000000000000000000000000000000000000000000000000000000000000000000000000000000000000000000000000000000000000000000000000000000000000000000000
1111111111111111111111111111111100000000000000000000000000000000000000000000000000000000000000000000000000000000000000000000000000000000000000000000000000000000000000000000000000000000000000000000000000000000000000000000000000000000000000000000000000000000
